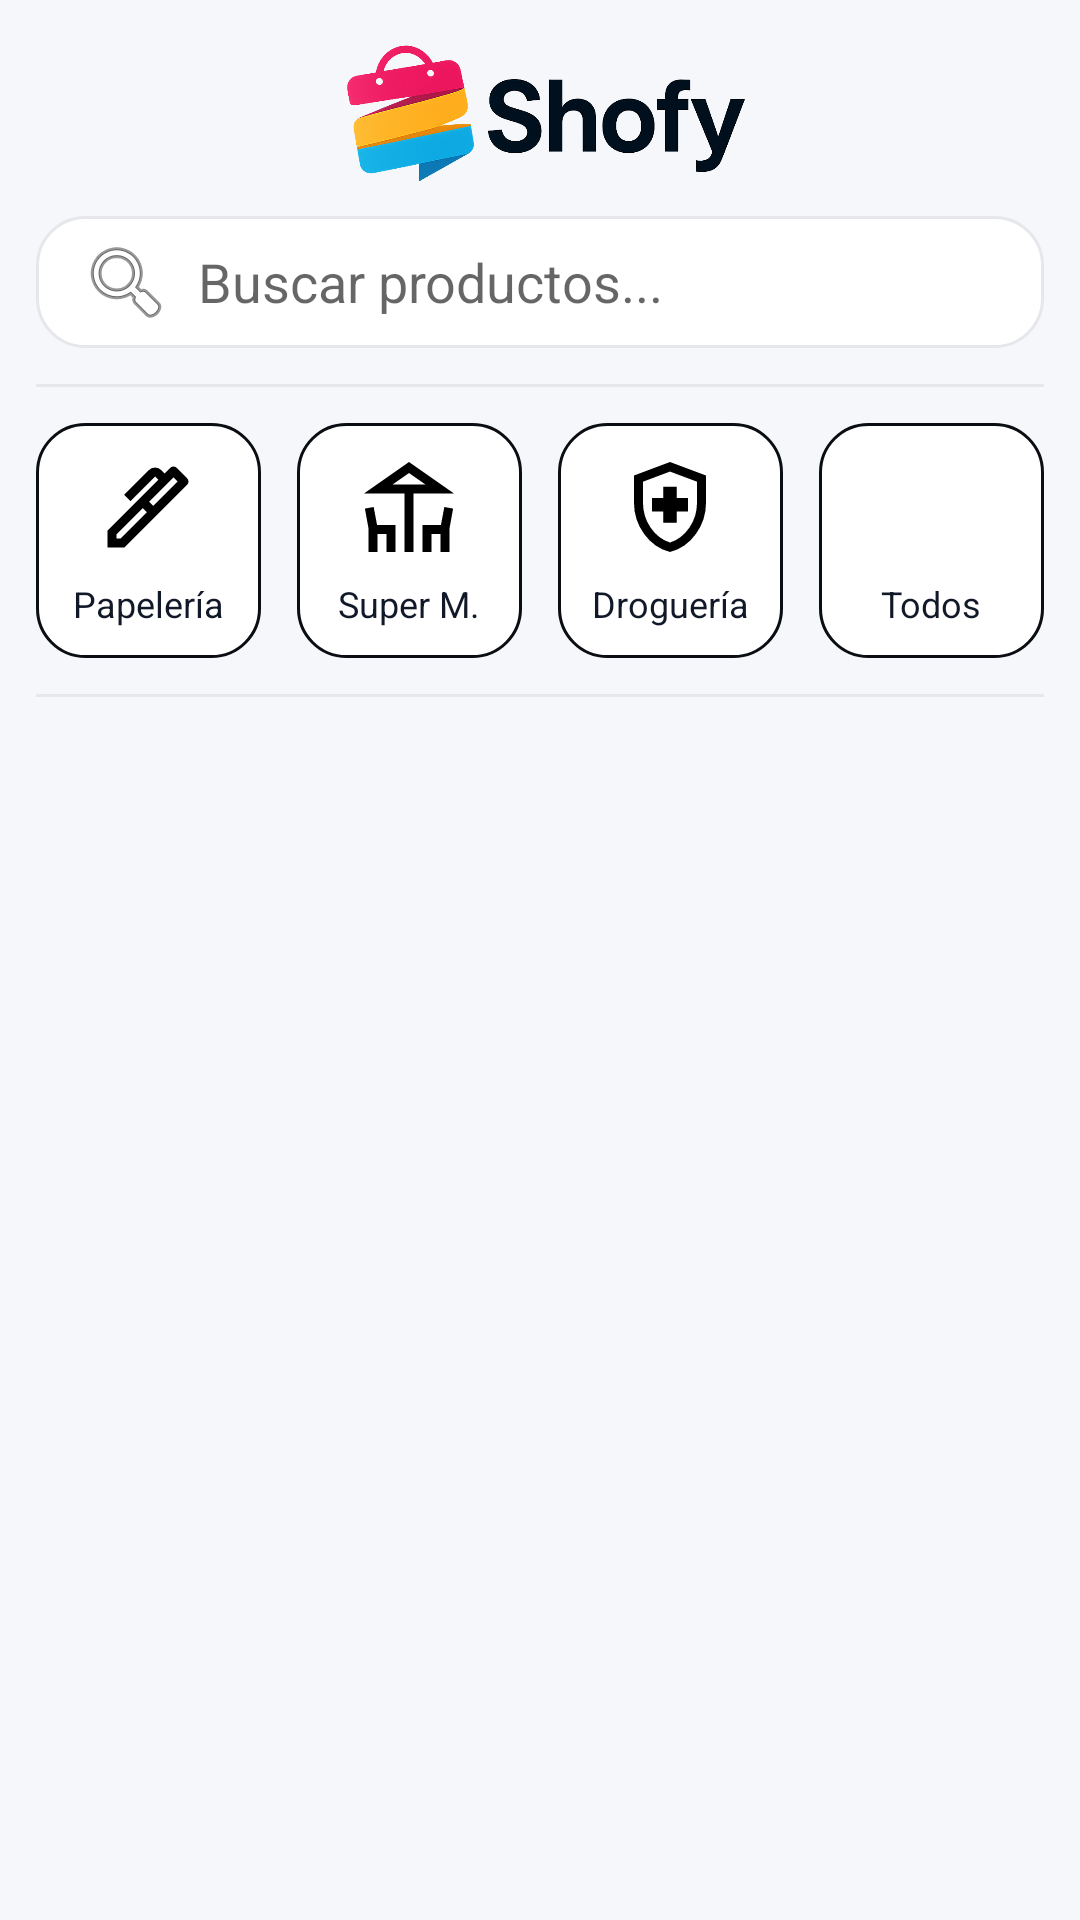

The Android layout XML behind this screen, and the referenced resources:
<!-- AndroidManifest.xml: application theme Theme.Shofy -->
<!-- res/layout/fragment_home.xml -->
<?xml version="1.0" encoding="utf-8"?>
<LinearLayout xmlns:android="http://schemas.android.com/apk/res/android"
    android:layout_width="match_parent"
    android:layout_height="match_parent"
    android:orientation="vertical"
    android:padding="12dp"
    android:background="#F5F7FB">

    <ImageView
        android:layout_width="match_parent"
        android:layout_height="50dp"
        android:src="@drawable/shofy_completo"
        android:layout_marginBottom="10dp"
        />
    
    <EditText
        android:id="@+id/etBuscar"
        android:layout_width="match_parent"
        android:layout_height="44dp"
        android:hint="Buscar productos..."
        android:drawableStart="@android:drawable/ic_menu_search"
        android:drawablePadding="8dp"
        android:paddingHorizontal="14dp"
        android:background="@drawable/bg_search"
        android:imeOptions="actionSearch"
        android:singleLine="true"
        android:layout_marginBottom="12dp" />

    
    <View
        android:layout_width="match_parent"
        android:layout_height="1dp"
        android:background="#E5E7EB"
        android:layout_marginBottom="12dp" />

    
    <LinearLayout
        android:id="@+id/layoutCategorias"
        android:layout_width="match_parent"
        android:layout_height="wrap_content"
        android:orientation="horizontal"
        android:gravity="center"
        android:weightSum="4"
        android:layout_marginBottom="12dp">

        
        <LinearLayout
            android:id="@+id/btnPapeleria"
            android:layout_width="0dp"
            android:layout_height="wrap_content"
            android:layout_weight="1"
            android:orientation="vertical"
            android:gravity="center"
            android:padding="10dp"
            android:layout_marginEnd="6dp"
            android:background="@drawable/bg_category"
            android:foreground="?attr/selectableItemBackground"
            android:clickable="true"
            android:focusable="true">

            <ImageView
                android:layout_width="36dp"
                android:layout_height="36dp"
                android:src="@drawable/ic_papeleria" />

            <TextView
                android:layout_width="wrap_content"
                android:layout_height="wrap_content"
                android:text="Papelería"
                android:textSize="12sp"
                android:textColor="#111827"
                android:layout_marginTop="6dp" />
        </LinearLayout>

        
        <LinearLayout
            android:id="@+id/btnSupermercado"
            android:layout_width="0dp"
            android:layout_height="wrap_content"
            android:layout_weight="1"
            android:orientation="vertical"
            android:gravity="center"
            android:padding="10dp"
            android:layout_marginHorizontal="6dp"
            android:background="@drawable/bg_category"
            android:foreground="?attr/selectableItemBackground"
            android:clickable="true"
            android:focusable="true">

            <ImageView
                android:layout_width="36dp"
                android:layout_height="36dp"
                android:src="@drawable/ic_supermercado" />

            <TextView
                android:layout_width="wrap_content"
                android:layout_height="wrap_content"
                android:text="Super M."
                android:textSize="12sp"
                android:textColor="#111827"
                android:layout_marginTop="6dp" />
        </LinearLayout>

        
        <LinearLayout
            android:id="@+id/btnDrogueria"
            android:layout_width="0dp"
            android:layout_height="wrap_content"
            android:layout_weight="1"
            android:orientation="vertical"
            android:gravity="center"
            android:padding="10dp"
            android:layout_marginHorizontal="6dp"
            android:background="@drawable/bg_category"
            android:foreground="?attr/selectableItemBackground"
            android:clickable="true"
            android:focusable="true">

            <ImageView
                android:layout_width="36dp"
                android:layout_height="36dp"
                android:src="@drawable/ic_drogueria" />

            <TextView
                android:layout_width="wrap_content"
                android:layout_height="wrap_content"
                android:text="Droguería"
                android:textSize="12sp"
                android:textColor="#111827"
                android:layout_marginTop="6dp" />
        </LinearLayout>

        
        <LinearLayout
            android:id="@+id/btnTodos"
            android:layout_width="0dp"
            android:layout_height="wrap_content"
            android:layout_weight="1"
            android:orientation="vertical"
            android:gravity="center"
            android:padding="10dp"
            android:layout_marginStart="6dp"
            android:background="@drawable/bg_category"
            android:foreground="?attr/selectableItemBackground"
            android:clickable="true"
            android:focusable="true">

            <ImageView
                android:layout_width="36dp"
                android:layout_height="36dp"
                android:src="@drawable/ic_todos" />

            <TextView
                android:layout_width="wrap_content"
                android:layout_height="wrap_content"
                android:text="Todos"
                android:textSize="12sp"
                android:textColor="#111827"
                android:layout_marginTop="6dp" />
        </LinearLayout>
    </LinearLayout>

    
    <View
        android:layout_width="match_parent"
        android:layout_height="1dp"
        android:background="#E5E7EB"
        android:layout_marginBottom="10dp" />

    
    <androidx.recyclerview.widget.RecyclerView
        android:id="@+id/recyclerProductosHome"
        android:layout_width="match_parent"
        android:layout_height="0dp"
        android:layout_weight="1"
        android:clipToPadding="false"
        android:paddingBottom="16dp" />

</LinearLayout>
<!-- resources referenced by this layout -->
<resources>
  <!-- drawable bg_category (drawable) -->
  <ripple xmlns:android="http://schemas.android.com/apk/res/android"
      android:color="#D1D5DB">
      <item>
          <shape>
              <solid android:color="#FFFFFF"/>
              <corners android:radius="16dp"/>
              <stroke android:width="1dp" android:color="#0A0D12"/>
          </shape>
      </item>
  </ripple>
  <!-- drawable bg_search (drawable) -->
  <shape xmlns:android="http://schemas.android.com/apk/res/android">
      <solid android:color="#FFFFFF"/>
      <corners android:radius="16dp"/>
      <stroke android:width="1dp" android:color="#E5E7EB"/>
      <padding android:left="14dp" android:top="10dp" android:right="14dp" android:bottom="10dp"/>
  </shape>
  <!-- drawable ic_drogueria (drawable) -->
  <vector xmlns:android="http://schemas.android.com/apk/res/android" android:height="24dp" android:tint="#000000" android:viewportHeight="960" android:viewportWidth="960" android:width="24dp">
        
      <path android:fillColor="@android:color/white" android:pathData="M420,620L540,620L540,520L640,520L640,400L540,400L540,300L420,300L420,400L320,400L320,520L420,520L420,620ZM480,880Q341,845 250.5,720.5Q160,596 160,444L160,200L480,80L800,200L800,444Q800,596 709.5,720.5Q619,845 480,880ZM480,796Q584,763 652,664Q720,565 720,444L720,255L480,165L240,255L240,444Q240,565 308,664Q376,763 480,796ZM480,480Q480,480 480,480Q480,480 480,480L480,480L480,480L480,480L480,480Q480,480 480,480Q480,480 480,480Z"/>
      
  </vector>
  <!-- drawable ic_papeleria (drawable) -->
  <vector xmlns:android="http://schemas.android.com/apk/res/android" android:height="24dp" android:tint="#000000" android:viewportHeight="960" android:viewportWidth="960" android:width="24dp">
        
      <path android:fillColor="@android:color/white" android:pathData="M490,433L527,470L744,253L707,216L490,433ZM200,760L237,760L470,527L433,490L200,723L200,760ZM555,555L405,405L572,238L543,209Q543,209 543,209Q543,209 543,209L324,428L268,372L486,153Q510,129 542.5,129Q575,129 599,153L628,182L678,132Q690,120 706.5,120Q723,120 735,132L828,225Q840,237 840,253.5Q840,270 828,282L555,555ZM270,840L120,840L120,690L405,405L555,555L270,840Z"/>
      
  </vector>
  <!-- drawable ic_supermercado (drawable) -->
  <vector xmlns:android="http://schemas.android.com/apk/res/android" android:height="24dp" android:tint="#000000" android:viewportHeight="960" android:viewportWidth="960" android:width="24dp">
        
      <path android:fillColor="@android:color/white" android:pathData="M440,880L440,360L80,360L480,80L880,360L520,360L520,880L440,880ZM480,280L626,280L334,280L480,280ZM120,880L120,670L88,494L166,480L196,640L360,640L360,880L280,880L280,720L200,720L200,880L120,880ZM600,880L600,640L764,640L794,480L872,494L840,670L840,880L760,880L760,720L680,720L680,880L600,880ZM334,280L626,280L480,178L334,280Z"/>
      
  </vector>
  <!-- drawable shofy_completo: png bitmap (drawable, 201898 bytes) -->
  <style name="Theme.Shofy" parent="Theme.MaterialComponents.DayNight.DarkActionBar">
          
          <item name="colorPrimary">@color/purple_500</item>
          <item name="colorPrimaryVariant">@color/purple_700</item>
          <item name="colorOnPrimary">@color/white</item>
          
          <item name="colorSecondary">@color/teal_200</item>
          <item name="colorSecondaryVariant">@color/teal_700</item>
          <item name="colorOnSecondary">@color/black</item>
          
          <item name="android:statusBarColor">?attr/colorPrimaryVariant</item>
          
      </style>
  <color name="purple_500">#FF121212</color>
  <color name="purple_700">#FF000000</color>
  <color name="white">#FFFFFFFF</color>
  <color name="teal_200">#FF64B5F6</color>
  <color name="teal_700">#FF81C784</color>
  <color name="black">#FF000000</color>
</resources>
